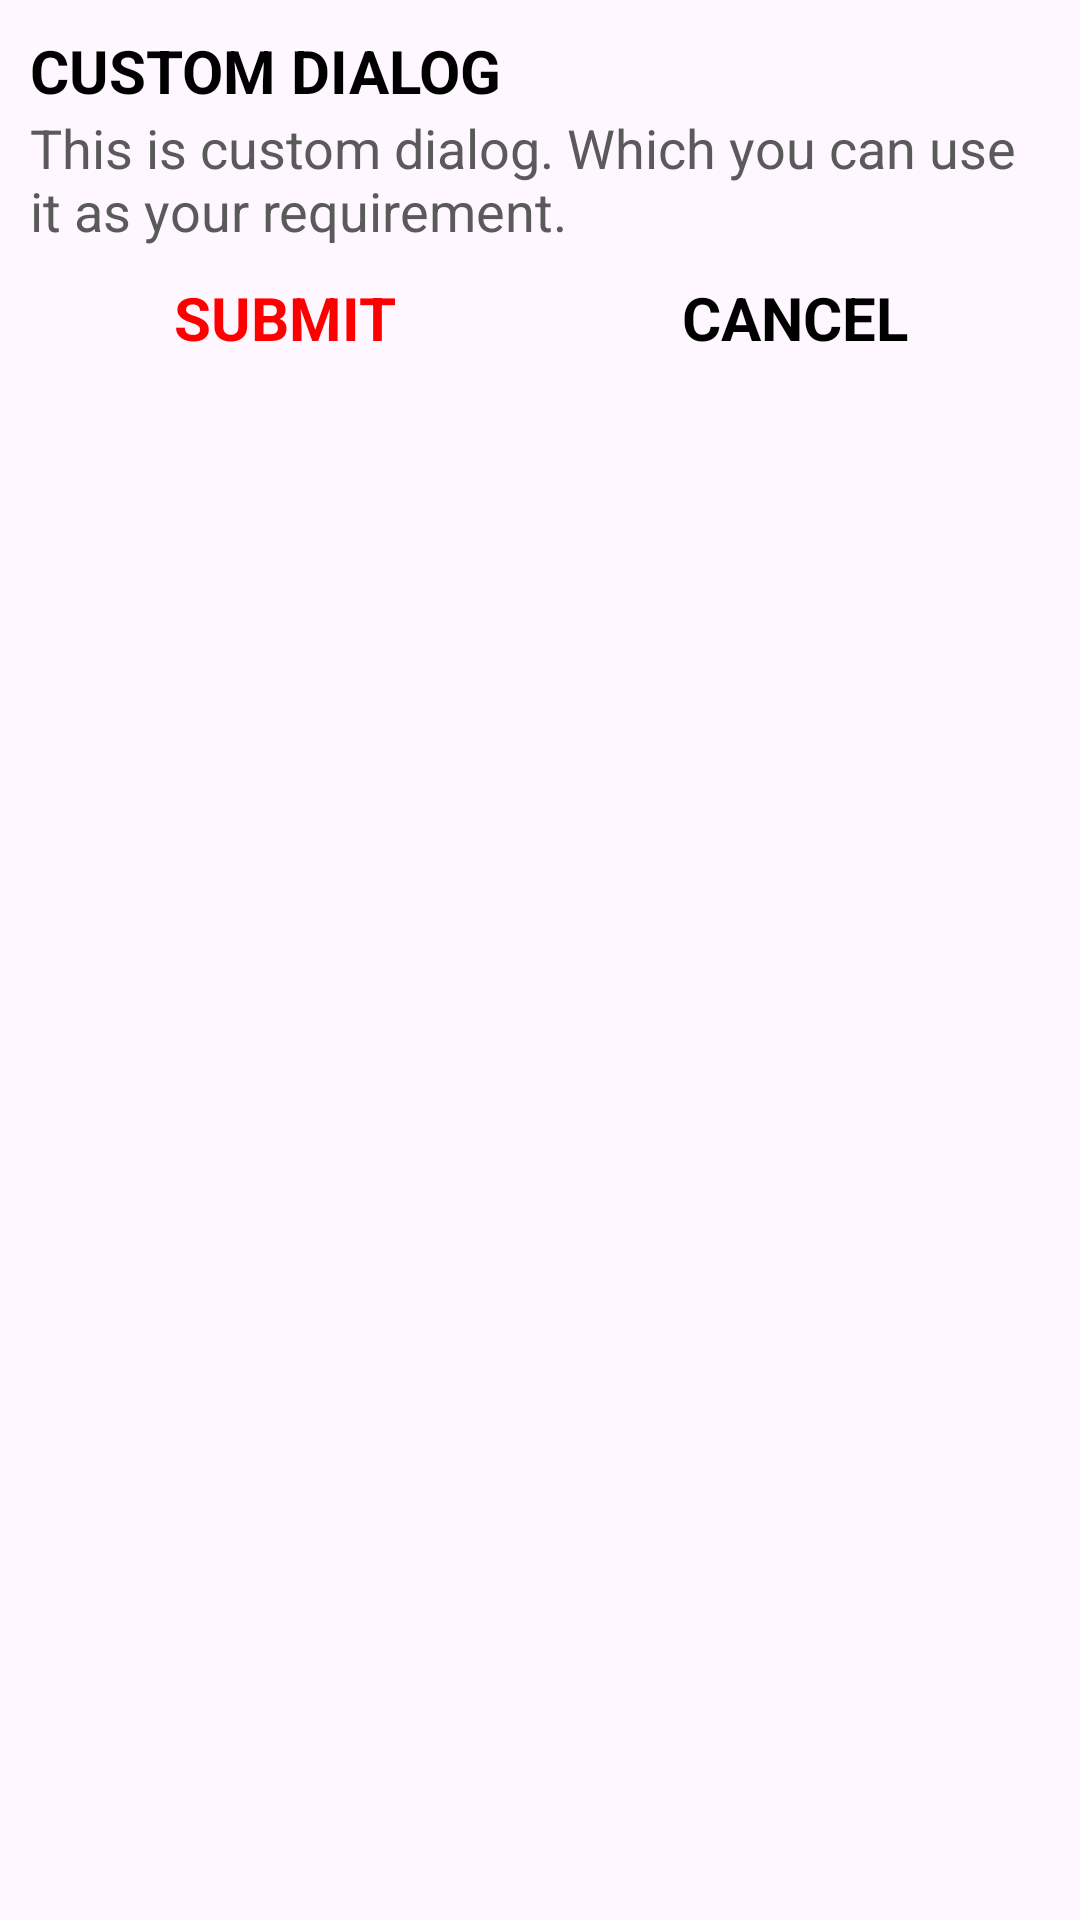

Here is an Android app screen rendered from its layout file. Give the layout XML and the strings, colors and styles it references.
<!-- AndroidManifest.xml: application theme Theme.CustomDialogsDemo -->
<!-- res/layout/custom_dialog.xml -->
<?xml version="1.0" encoding="utf-8"?>
<LinearLayout xmlns:android="http://schemas.android.com/apk/res/android"
    android:layout_width="match_parent"
    android:layout_height="match_parent"
    android:orientation="vertical"
    android:padding="10dp"
    >
    <TextView
        android:layout_width="wrap_content"
        android:layout_height="wrap_content"
        android:text="CUSTOM DIALOG"
        android:textSize="20sp"
        android:textStyle="bold"
        android:textColor="@color/black"
        />
    <TextView
        android:layout_width="wrap_content"
        android:layout_height="wrap_content"
        android:text="This is custom dialog. Which you can use it as your requirement."
        android:textSize="18sp"
        android:textColor="@color/dark_gray"
        android:textStyle="normal"
        />
    <LinearLayout
        android:layout_width="match_parent"
        android:layout_height="wrap_content"
        android:layout_marginTop="10dp"
        android:gravity="center"
        android:orientation="horizontal"
        >
        <TextView
            android:id="@+id/tv_submit"
            android:layout_width="0dp"
            android:layout_height="match_parent"
            android:layout_weight="1"
            android:text="SUBMIT"
            android:foreground="?attr/selectableItemBackground"
            android:gravity="center"
            android:textStyle="bold"
            android:textSize="20sp"
            android:textColor="@color/red"
            />
        <TextView
            android:id="@+id/tv_cancel"
            android:layout_width="0dp"
            android:layout_height="match_parent"
            android:layout_weight="1"
            android:text="CANCEL"
            android:foreground="?attr/selectableItemBackground"
            android:gravity="center"
            android:textStyle="bold"
            android:textSize="20sp"
            android:textColor="@color/black"
            />

    </LinearLayout>

</LinearLayout>
<!-- resources referenced by this layout -->
<resources>
  <color name="black">#FF000000</color>
  <color name="dark_gray">#5A5A5A</color>
  <color name="red">#FF0000</color>
  <style name="Theme.CustomDialogsDemo" parent="Base.Theme.CustomDialogsDemo" />
  <style name="Base.Theme.CustomDialogsDemo" parent="Theme.Material3.DayNight.NoActionBar">
          
          
      </style>
</resources>
